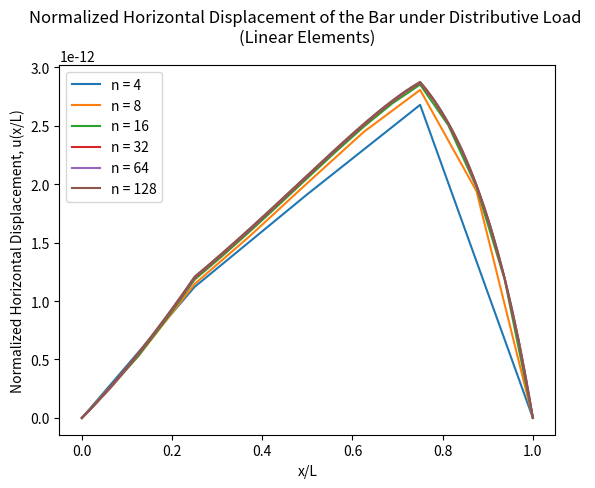
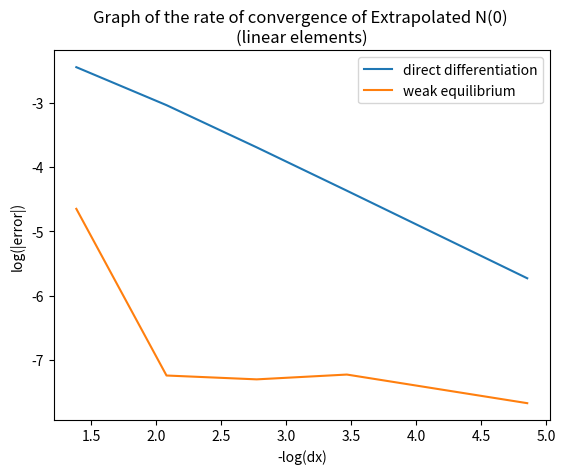
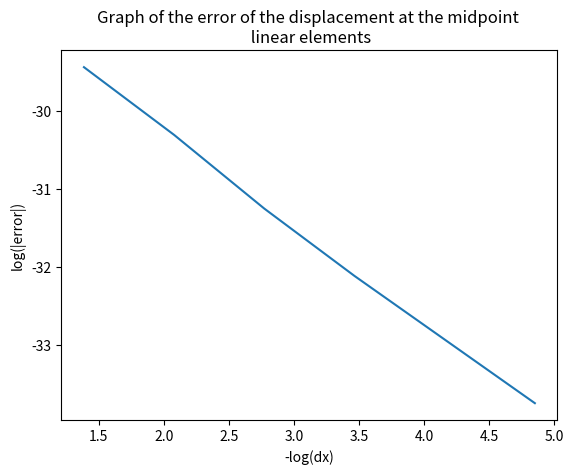
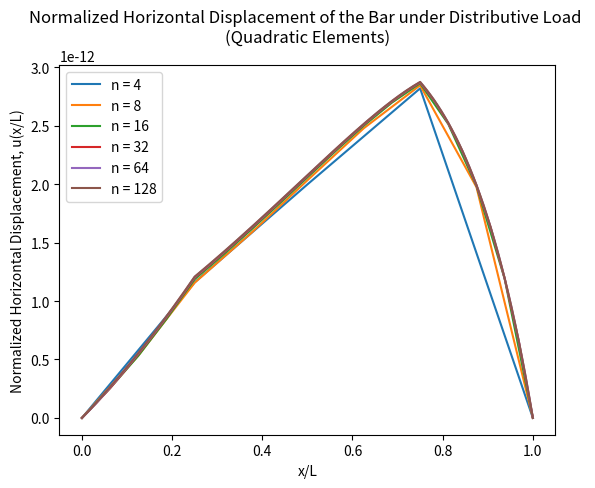
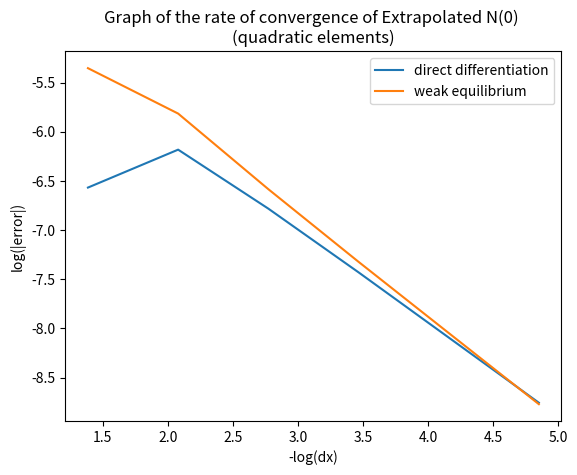
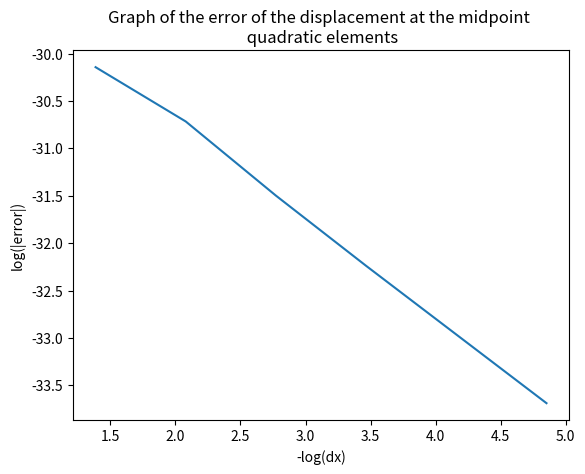
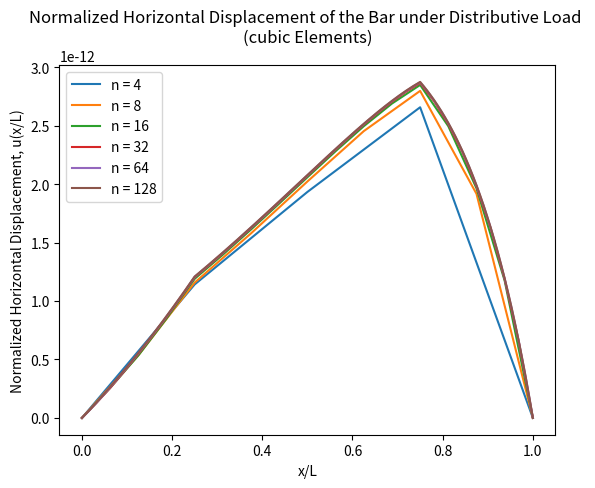
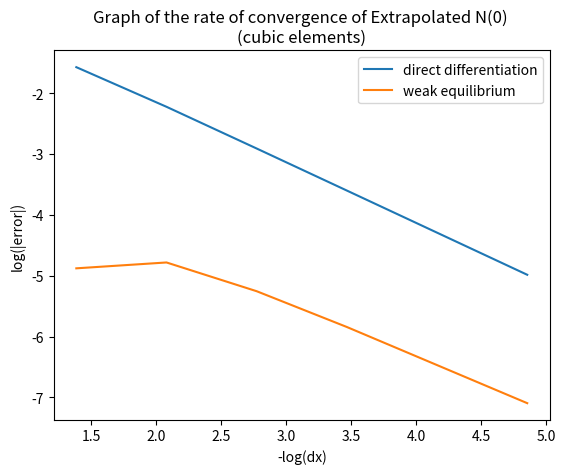
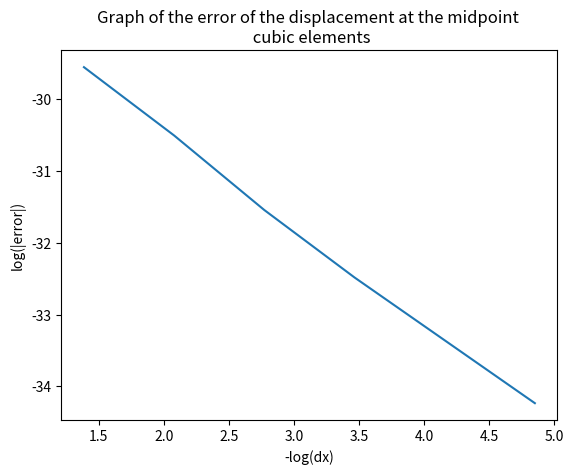
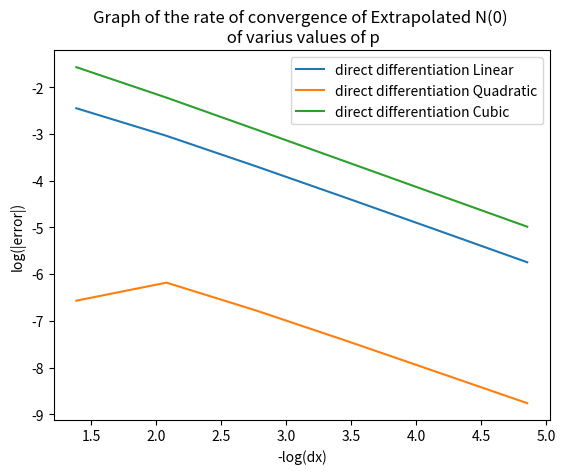
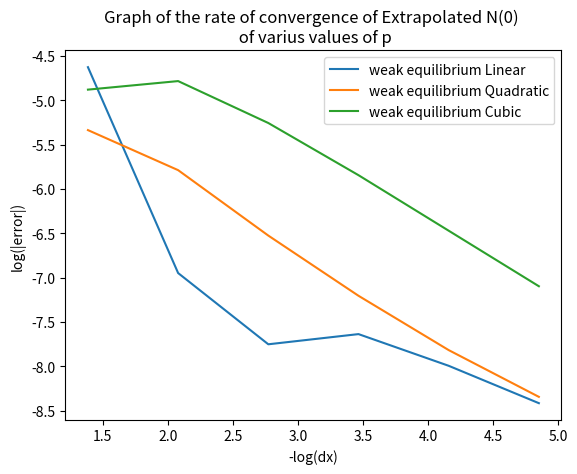
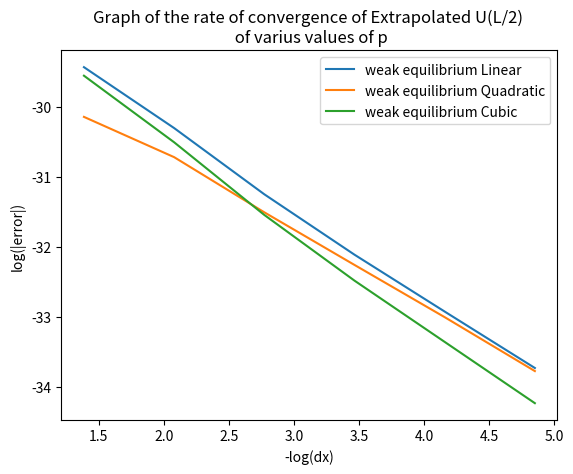

These charts were generated, in order, by the following Python code:
# By submitting this assignment, I agree to the following:
#   "Aggies do not lie, cheat, or steal, or tolerate those who do."
#   "I have not given or received any unauthorized aid on this assignment."
#
# Name:         Kai Elmore
# Class:        Aero 306
# Section:      500
# Assignment:   HW Assignment 6/Project 
# Date:         12/13/2022
#

import numpy as np
import math as math
import matplotlib.pyplot as plt

def p(x):
    val = p_0*(x/L)
    return val 
def d(x):
    val = d_0*(1-(x/L)) + (d_0/3)*(x/L)
    return val
def A(x):
    val = (pi*((d(x))**2))/4
    return val
def Rich(q1,q2,q3):
    extra_val = ((q2**2) - q1 * q3)/((2*q2)-q1-q3)
    return extra_val
def Beta(e1,e2):
    beta_val = np.log(e1/e2)/np.log(2)
    return beta_val
def x_listfun(n): # Function to find x locations across the bar in a list
    x_lis = np.linspace(0,L,n+1)
    x_i_pts = L*x_lis
    return x_i_pts
def psi_list(xi,m):
    if m == 0:
        psi_val = (1-xi)/2
    elif m == 1:
        psi_val = (1+xi)/2
    elif m == 2:
        psi_val = (1/4)*(1-xi**2)
    elif m == 3:
        psi_val = (1/4)*(xi-xi**3)
    return psi_val
def psi_prime_list(xi,m):
    if m == 0:
        psi_val = -1/2
    elif m == 1:
        psi_val = 1/2
    elif m == 2:
        psi_val = (-1/2)*xi
    elif m == 3:
        psi_val = (1/4)*(1 - 3*(xi**2))
    return psi_val
def F_integrand(xi, m, n, delta_x,mid_point, i):
    if i <= 2:
        E = E_cs
    elif i > 2:
        E = E_ss
    F_hat = E*A(x_psi(xi,delta_x,mid_point))*psi_prime_list(xi,m-1)*psi_prime_list(xi,n-1)*(2/delta_x)
    return F_hat
def G_integrand(xi, m, delta_x,mid_point):
    G_hat = p(x_psi(xi,delta_x,mid_point))*psi_list(xi,m-1)*(delta_x/2)
    return G_hat
def x_psi(psi,delta,mid):
    x_psi = (delta/2)*psi + mid
    return x_psi
def Legrendre(n,segment, psi_m, psi_n, variable):
    dx = L/n
    i = segment
    position = x_listfun(n)
    x_mid = position[i] - 0.5*dx
    w1 = (5/9)
    w2 = (8/9)
    w3 = w1
    xi1 = -math.sqrt(3/5)
    xi2 = 0.0
    xi3 = math.sqrt(3/5)
    if variable == 'k':
        Leg_k = w1*F_integrand(xi1,psi_m,psi_n,dx,x_mid, i) + w2*F_integrand(xi2,psi_m,psi_n,dx,x_mid, i) + w3*F_integrand(xi3,psi_m,psi_n,dx,x_mid, i)
        return Leg_k
    elif variable == 'f':
        Leg_f = w1*G_integrand(xi1,psi_m,dx,x_mid) + w2*G_integrand(xi2,psi_m,dx,x_mid) + w3*G_integrand(xi3,psi_m,dx,x_mid)
        return Leg_f
def K_L(N,i,m,n):
    nodes = N
    seg = i
    shape1 = m
    shape2 = n
    k1 = Legrendre(nodes,seg,shape1,shape2,'k')
    stiffness = k1 
    return stiffness
def F_L(N,i,m):
    nodes = N
    seg = i
    shape = m
    f1 = Legrendre(nodes,seg,shape,1,'f')
    Load = f1 
    return Load

'Variables'
pi = math.pi
p_0 = 1
d_0 = 1
E_cs = 200*10**9
E_ss = 190*10**9
L = 1
P = p_0*(L/4)
n_list = [4, 8, 16, 32, 64, 128]


''' Find U vector '''
# Function to Find U vector by finding K matrix and F vector
def U_vector_L(N,applied = 0):
    K_mat = np.zeros((N-1,N-1))
    F_vec = np.zeros((N-1,1))
    for i in range(1,N):
        for j in range(1,N):
            if i == j:
                K_mat[i-1][j-1] = K_L(N,i,2,2) + K_L(N,i+1,1,1)
            elif ((i - j) == 1):
                K_mat[i-1][j-1] = K_L(N,i,2,1)
            elif ((i - j) == -1):
                K_mat[i-1][j-1] = K_L(N,i+1,1,2)
            else:
                K_mat[i-1][j-1] = 0
    for i in range(1,N):
        F_vec[i-1] = F_L(N,i,2) + F_L(N,i+1,1)
        if i == (N/4) or i == (3*N/4):
            F_vec[i-1] += applied
    U = np.linalg.solve(K_mat,F_vec)
    return U

# Function to convert U vector matrix to list
def U_vector_convert(U_vect):
    U_list = []
    for row in range(len(U_vect)):
        U_list.append(U_vect[row][0])
    U_list.insert(0, 0.0)
    U_list.append(0.0)
    return U_list
'----------------------------------------------------------------------------'
"Linear Elements"

print('LINEAR ELEMENTS SECTION')
U_vector_list = []
x_list = []
for i in range(len(n_list)):
    U_vector_list.append(U_vector_convert(U_vector_L(n_list[i],P)))
    x_list.append(x_listfun(n_list[i]))
for w in range(len(U_vector_list)):
    print('U vector list for n = {}:'.format(n_list[w]), U_vector_list[w])
    print()
''' Plotting '''
plt.figure()
for i in range(len(x_list)):
    plt.plot(x_list[i],U_vector_list[i], label = 'n = {}'.format(n_list[i]))
plt.xlabel('x/L')
plt.ylabel('Normalized Horizontal Displacement, u(x/L)')
plt.title('Normalized Horizontal Displacement of the Bar under Distributive Load \n(Linear Elements)')
plt.legend()

''' Rate of Convergence '''
print('======================================================================')
print()
def N_0_dd_linear(U_vect,n):
    dx = (pi*L/6)/(n/2)
    N_0 = E_cs*A(0)*((U_vect[1])/dx)
    return N_0
def N_0_we(U_vect,n):
    N_0 = F_L(n,1,1) - K_L(n,1,1,2)*U_vect[1]
    return N_0

N_0_dd_list = []
N_0_we_list = []
U_mid_list = []
result_title = 'Linear element Base Normal Reaction and Midpoint Displacment Value Table'
print(result_title)
print('-'*len(result_title))
result_header = '{}|{:^27}|{:^22}|{:^22}'.format('N Value', 'Direct Differentiation N(0)', 'Weak Equilibrium N(0)', 'U(L/2) value')
print(result_header)
print('-'*len(result_header))
for t in range(len(n_list)):
    mid = int(n_list[t]/2)
    dd = N_0_dd_linear(U_vector_list[t],n_list[t])
    we = N_0_we(U_vector_list[t],n_list[t])
    N_0_dd_list.append(dd)   
    N_0_we_list.append(we)
    U_mid_list.append(U_vector_list[t][mid])
    print('n = {:^3}|{:^27}|{:^22}|{:^22}'.format(n_list[t],dd,we,U_vector_list[t][mid]))

# Calculating the Extrapolated value of N(0) using n = 2,4,and 8
leng = len(N_0_dd_list)
N_extra_dd = Rich(N_0_dd_list[leng-3], N_0_dd_list[leng-2], N_0_dd_list[leng-1])
N_extra_we = Rich(N_0_we_list[leng-3], N_0_we_list[leng-2], N_0_we_list[leng-1])
U_mid_extra = Rich(U_mid_list[leng-3],U_mid_list[leng-2],U_mid_list[leng-1])
print('---------------------------------------------------------------')
print('The extrapolated value for N(0) using Direct Differentiation is N(0) = ', N_extra_dd)
print('The extrapolated value for N(0) using Weak Equilibrium is N(0) = ', N_extra_we)
print('The extrapolated value for U(L/2) using linear elements is U(L/2) = ', U_mid_extra)
print("======================================================================")
print()
# finding the difference between the calculated values and the exact/extrapolated value
extra_diff_dd_list = []
extra_diff_we_list = []
U_mid_extra_diff_list = []
error_header = '{:^7}|{:^22}|{:^22}|{:^22}'.format('N Value','dd extrapolated error','we extrapolated error','U(L/2) extrapolated error')
error_title = 'Linear Element Extrapolated N(0) and U(L/2) Error Table'
print(error_title)
print('-'*len(error_header))
print(error_header)
print('-'*len(error_header))
for u in range(len(n_list)):
    diff_dd = np.abs(N_extra_dd - N_0_dd_list[u])
    diff_we = np.abs(N_extra_we - N_0_we_list[u])
    diff_U_mid = np.abs(U_mid_extra - U_mid_list[u])
    extra_diff_dd_list.append(diff_dd)
    extra_diff_we_list.append(diff_we)
    U_mid_extra_diff_list.append(diff_U_mid)
    print('n = {:^3}|{:^22}|{:^22}|{:^22}'.format(n_list[u],diff_dd,diff_we,diff_U_mid))

print("======================================================================")
print()
beta_extra_dd_list = []
beta_extra_we_list = []
beta_extra_U_mid_list = []
for i in range(1,len(extra_diff_dd_list)):
    beta_dd = Beta(extra_diff_dd_list[i-1],extra_diff_dd_list[i])
    beta_we = Beta(extra_diff_we_list[i-1],extra_diff_we_list[i])
    beta_U_mid = Beta(U_mid_extra_diff_list[i-1],U_mid_extra_diff_list[i])
    beta_extra_dd_list.append(beta_dd)
    beta_extra_we_list.append(beta_we)
    beta_extra_U_mid_list.append(beta_U_mid)
beta_title = 'Linear element Rate of Convergence (Beta) Values for N(0) & U(L/2)'
print(beta_title)
print('-'*len(beta_title))
beta_header = "{:^18}|{:^22}|{:^22}|{:^22}".format('Beta(n -> n)','DD ROC value','WE ROC value',"U-mid ROC value")
print(beta_header)
print('-'*len(beta_header))
for i in range(1,len(n_list)):
    print('n = {:^3} -> n = {:^3}|{:^22}|{:^22}|{:^22}'.format(n_list[i-1],n_list[i],beta_extra_dd_list[i-1],beta_extra_we_list[i-1],beta_extra_U_mid_list[i-1]))

# Plotting the rate of Convergence
horizontal_list = []
vertical_dd_extra = []
vertical_we_extra = []
vertical_U_mid_extra = []
for e in range(len(n_list)):
    dx = L/(n_list[e])
    x_point = -np.log(dx)
    horizontal_list.append(x_point)
    y_point_1 = np.log(extra_diff_dd_list[e])
    vertical_dd_extra.append(y_point_1)
    y_point_2 = np.log(extra_diff_we_list[e])
    vertical_we_extra.append(y_point_2)
    y_point_3 = np.log(U_mid_extra_diff_list[e])
    vertical_U_mid_extra.append(y_point_3)

plt.figure()
plt.plot(horizontal_list,vertical_dd_extra, label = 'direct differentiation')
plt.plot(horizontal_list,vertical_we_extra, label = 'weak equilibrium')
plt.xlabel('-log(dx)')
plt.ylabel('log(|error|)')
plt.title('Graph of the rate of convergence of Extrapolated N(0) \n(linear elements)')
plt.legend()
plt.figure()
plt.plot(horizontal_list,vertical_U_mid_extra)
plt.xlabel('-log(dx)')
plt.ylabel('log(|error|)')
plt.title('Graph of the error of the displacement at the midpoint \n linear elements')
N_0_dd_list_linear = N_0_dd_list
N_0_we_list_linear = N_0_we_list
U_mid_list_linear = U_mid_list
print('======================================================================')
print()

"Quadratic Elements"
def K_Q(N,i,m,n):
    nodes = N
    seg = i
    shape1 = m
    shape2 = n
    k1 = Legrendre(nodes,seg,shape1,shape2,'k')
    k2 = Legrendre(nodes,seg,3,shape2,'k')
    k3 = Legrendre(nodes,seg,shape1,3,'k')
    k4 = Legrendre(nodes,seg,3,3,'k')
    stiffness = k1 - (k2*(k3/k4))
    return stiffness
def F_Q(N,i,m):
    nodes = N
    seg = i
    shape = m
    f1 = Legrendre(nodes,seg,shape,3,'f')
    f2 = Legrendre(nodes,seg,3,3,'f')
    k3 = Legrendre(nodes,seg,shape,3,'k')
    k4 = Legrendre(nodes,seg,3,3,'k')
    Load = f1 - (f2*(k3/k4))
    return Load
def U_vector_Q(N,applied = 0):
    K_mat = np.zeros((N-1,N-1))
    F_vec = np.zeros((N-1,1))
    for i in range(1,N):
        for j in range(1,N):
            if i == j:
                K_mat[i-1][j-1] = K_Q(N,i,2,2) + K_Q(N,i+1,1,1)
            elif ((i - j) == 1):
                K_mat[i-1][j-1] = K_Q(N,i,2,1)
            elif ((i - j) == -1):
                K_mat[i-1][j-1] = K_Q(N,i+1,1,2)
            else:
                K_mat[i-1][j-1] = 0
    for i in range(1,N):
        F_vec[i-1] = F_Q(N,i,2) + F_Q(N,i+1,1)
        if i == (N/4) or i == (3*N/4):
            F_vec[i-1] += applied
    U = np.linalg.solve(K_mat,F_vec)
    return U


print('QUADRATIC ELEMENT SECTION')
U_vector_list = []
x_list = []
for i in range(len(n_list)):
    U_vector_list.append(U_vector_convert(U_vector_Q(n_list[i],P)))
    x_list.append(x_listfun(n_list[i]))
for w in range(len(U_vector_list)):
    print('U vector list for n = {}:'.format(n_list[w]), U_vector_list[w])
    print()


''' Plotting '''
plt.figure()
for i in range(len(x_list)):
    plt.plot(x_list[i],U_vector_list[i], label = 'n = {}'.format(n_list[i]))
plt.xlabel('x/L')
plt.ylabel('Normalized Horizontal Displacement, u(x/L)')
plt.title('Normalized Horizontal Displacement of the Bar under Distributive Load \n(Quadratic Elements)')
plt.legend()

''' Rate of Convergence '''
print('======================================================================')
print()

def N_0_dd_Quad(U_vect,n):
    dx = (pi*L/6)/(n/2)
    alpha = (Legrendre(n,1,3,3,'f') - Legrendre(n,1,3,2,'k')*U_vect[1])/Legrendre(n,1,3,3,'k')
    N_0 = E_cs*A(0)*((U_vect[1] + alpha)/dx)
    return N_0

def N_0_we_Quad(U_vect,n):
    N_0 = F_Q(n,1,1) - K_Q(n,1,1,2)*U_vect[1]
    return N_0

N_0_dd_list = []
N_0_we_list = []
U_mid_list = []
result_title = 'Quadratic element Base Normal Reaction and Midpoint Displacment Value Table'
result_header = '{}|{:^22}|{:^22}|{:^22}'.format('N Value', 'dd N(0) value', 'we N(0) value', 'U(L/2) value')
print(result_title)
print('-'*len(result_header))
print(result_header)
print('-'*len(result_header))
for t in range(len(n_list)):
    mid = int(n_list[t]/2)
    dd = N_0_dd_Quad(U_vector_list[t],n_list[t])
    we = N_0_we_Quad(U_vector_list[t],n_list[t])
    U_mid_list.append(U_vector_list[t][mid])
    N_0_dd_list.append(dd)   
    N_0_we_list.append(we)
    print('n = {:^3}|{:^22}|{:^22}|{:^22}'.format(n_list[t],dd,we,U_vector_list[t][mid]))

# Calculating the Extrapolated value of N(0) using n = 2,4,and 8
leng = len(N_0_dd_list)
N_extra_dd = Rich(N_0_dd_list[leng-3], N_0_dd_list[leng-2], N_0_dd_list[leng-1])
N_extra_we = Rich(N_0_we_list[leng-3], N_0_we_list[leng-2], N_0_we_list[leng-1])
U_mid_extra = Rich(U_mid_list[leng-3],U_mid_list[leng-2],U_mid_list[leng-1])
print('---------------------------------------------------------------')
print('The extrapolated value for N(0) using Direct Differentiation is N(0) = ', N_extra_dd)
print('The extrapolated value for N(0) using Weak Equilibrium is N(0) = ', N_extra_we)
print('The extrapolated value for U(L/2) using quadratic elements is U(L/2) = ', U_mid_extra)
print("=======================================================================")
print()
# finding the difference between the calculated values and the exact/extrapolated value
extra_diff_dd_list = []
extra_diff_we_list = []
U_mid_extra_diff_list = []
error_title = 'Quadratic Element Extrapolated N(0) and U(L/2) Error Table'
error_header = '{:^7}|{:^22}|{:^22}|{:^22}'.format('N Value','dd extrapolated error','we extrapolated error','U(L/2) extrapolated error')
print(error_title)
print('-'*len(error_header))
print(error_header)
print('-'*len(error_header))
for u in range(len(n_list)):
    diff_dd = np.abs(N_extra_dd - N_0_dd_list[u])
    diff_we = np.abs(N_extra_we - N_0_we_list[u])
    diff_U_mid = np.abs(U_mid_extra - U_mid_list[u])
    extra_diff_dd_list.append(diff_dd)
    extra_diff_we_list.append(diff_we)
    U_mid_extra_diff_list.append(diff_U_mid)
    print('n = {:^3}|{:^22}|{:^22}|{:^22}'.format(n_list[u],diff_dd,diff_we,diff_U_mid))

print("=======================================================================")
print()
beta_extra_dd_list = []
beta_extra_we_list = []
beta_extra_U_mid_list = []
for i in range(1,len(extra_diff_dd_list)):
    beta_dd = Beta(extra_diff_dd_list[i-1],extra_diff_dd_list[i])
    beta_we = Beta(extra_diff_we_list[i-1],extra_diff_we_list[i])
    beta_U_mid = Beta(U_mid_extra_diff_list[i-1],U_mid_extra_diff_list[i])
    beta_extra_dd_list.append(beta_dd)
    beta_extra_we_list.append(beta_we)
    beta_extra_U_mid_list.append(beta_U_mid)
beta_title = 'Quadratic element Rate of Convergence (Beta) Values for N(0) & U(L/2)'
beta_header = "{:^18}|{:^22}|{:^22}|{:^22}".format('Beta(n -> n)','DD ROC value','WE ROC value','U-mid ROC value')
print(beta_title)
print('-'*len(beta_header))
print(beta_header)
print('-'*len(beta_header))
for i in range(1,len(n_list)):
    print('n = {:^3} -> n = {:^3}|{:^22}|{:^22}|{:^22}'.format(n_list[i-1],n_list[i],beta_extra_dd_list[i-1],beta_extra_we_list[i-1],beta_extra_U_mid_list[i-1]))

# Plotting the rate of Convergence
horizontal_list = []
vertical_dd_extra = []
vertical_we_extra = []
vertical_U_mid_extra = []
for e in range(len(n_list)):
    dx = L/(n_list[e])
    x_point = -np.log(dx)
    horizontal_list.append(x_point)
    y_point_2 = np.log(extra_diff_dd_list[e])
    vertical_dd_extra.append(y_point_2)
    y_point_2 = np.log(extra_diff_we_list[e])
    vertical_we_extra.append(y_point_2)
    y_point_3 = np.log(U_mid_extra_diff_list[e])
    vertical_U_mid_extra.append(y_point_3)
    
plt.figure()
plt.plot(horizontal_list,vertical_dd_extra, label = 'direct differentiation')
plt.plot(horizontal_list,vertical_we_extra, label = 'weak equilibrium')
plt.xlabel('-log(dx)')
plt.ylabel('log(|error|)')
plt.title('Graph of the rate of convergence of Extrapolated N(0) \n(quadratic elements)')
plt.legend()
plt.figure()
plt.plot(horizontal_list,vertical_U_mid_extra)
plt.xlabel('-log(dx)')
plt.ylabel('log(|error|)')
plt.title('Graph of the error of the displacement at the midpoint \n quadratic elements')
N_0_dd_list_quadratic = N_0_dd_list
N_0_we_list_quadratic = N_0_we_list
U_mid_list_quadratic = U_mid_list
print('======================================================================')
print()
def K_C(N,i,m,n):
    nodes = N
    seg = i
    shape1 = m
    shape2 = n
    kmn = Legrendre(nodes,seg,shape1,shape2,'k')
    k34 = Legrendre(nodes,seg,3,4,'k')
    k43 = Legrendre(nodes,seg,4,3,'k')
    k33 = Legrendre(nodes,seg,3,3,'k')
    k44 = Legrendre(nodes,seg,4,4,'k')
    k4n = Legrendre(nodes,seg,4,shape2,'k')
    k3n = Legrendre(nodes,seg,3,shape2,'k')
    diff1 = np.abs(k34*k4n - k44*k3n)
    diff2 = np.abs(k43*k3n - k33*k4n)
    dem = np.abs(k33*k44 - k34*k43)
    km3 = Legrendre(nodes,seg,shape1,3,'k')
    km4 = Legrendre(nodes,seg,shape1,4,'k')
    stiffness = kmn + (km3*diff1 + km4*diff2)/dem
    return stiffness
def F_C(N,i,m):
    nodes = N
    seg = i
    shape = m
    fm = Legrendre(nodes,seg,shape,1,'f')
    f3 = Legrendre(nodes,seg,3,1,'f')
    f4 = Legrendre(nodes,seg,4,1,'f')
    km3 = Legrendre(nodes,seg,shape,3,'k')
    km4 = Legrendre(nodes,seg,shape,4,'k')
    k34 = Legrendre(nodes,seg,3,4,'k')
    k43 = Legrendre(nodes,seg,4,3,'k')
    k33 = Legrendre(nodes,seg,3,3,'k')
    k44 = Legrendre(nodes,seg,4,4,'k')
    diff1 = np.abs(k44*f3 - k34*f4)
    diff2 = np.abs(k33*f4 - k43*f3)
    dem = np.abs(k33*k44 - k34*k43)
    Load = fm - f3*((km3*diff1 + km4*diff2)/dem)
    return Load
def U_vector(N,applied = 0):
    K_mat = np.zeros((N-1,N-1))
    F_vec = np.zeros((N-1,1))
    for i in range(1,N):
        for j in range(1,N):
            if i == j:
                K_mat[i-1][j-1] = K_C(N,i,2,2) + K_C(N,i+1,1,1)
            elif ((i - j) == 1):
                K_mat[i-1][j-1] = K_C(N,i,2,1)
            elif ((i - j) == -1):
                K_mat[i-1][j-1] = K_C(N,i+1,1,2)
            else:
                K_mat[i-1][j-1] = 0
    for i in range(1,N):
        F_vec[i-1] = F_C(N,i,2) + F_C(N,i+1,1)
        if i == (N/4) or i == (3*N/4):
            F_vec[i-1] += applied
    U = np.linalg.solve(K_mat,F_vec)
    return U

'Cubic Elements'
print('CUBIC ELEMENTS SECTION')
U_vector_list = []
x_list = []
for i in range(len(n_list)):
    U_vector_list.append(U_vector_convert(U_vector(n_list[i],P)))
    x_list.append(x_listfun(n_list[i]))
for w in range(len(U_vector_list)):
    print('U vector list for n = {}:'.format(n_list[w]), U_vector_list[w])
    print()

'''Plotting'''
plt.figure()
for i in range(len(x_list)):
    plt.plot(x_list[i],U_vector_list[i], label = 'n = {}'.format(n_list[i]))
plt.xlabel('x/L')
plt.ylabel('Normalized Horizontal Displacement, u(x/L)')
plt.title('Normalized Horizontal Displacement of the Bar under Distributive Load \n(cubic Elements)')
plt.legend()

'''Rate of Convergence'''
print('=======================================================================')
print()

def N_0_dd_Cubic(U_vect,n):
    dx = (pi*L/6)/(n/2)
    k34 = Legrendre(n,1,3,4,'k')
    k43 = Legrendre(n,1,4,3,'k')
    k33 = Legrendre(n,1,3,3,'k')
    k44 = Legrendre(n,1,4,4,'k')
    k42 = Legrendre(n,1,4,2,'k')
    k32 = Legrendre(n,1,3,2,'k')
    f3 = Legrendre(n,1,3,1,'f')
    f4 = Legrendre(n,1,4,1,'f')
    diff1 = k34*k42 - k44*k32
    diff2 = k43*k32 - k33*k42
    dem = np.abs(k33*k44 - k34*k43)
    a = np.abs((U_vect[1]*diff1 + k44*f3 - k34*f4)/dem)
    b = np.abs((U_vect[1]*diff2 + k33*f4 - k43*f3)/dem)
    N_0 = E_cs*A(0)*((U_vect[1] + a + b)/dx)
    return N_0

def N_0_we_Cubic(U_vect,n):
    N_0 = F_C(n,1,1) - K_C(n,1,1,2)*U_vect[1]
    return N_0

N_0_dd_list = []
N_0_we_list = []
U_mid_list = []
result_title = 'Cubic element Base Normal Reaction and Midpoint Displacment Value Table'
print(result_title)
result_header = '{}|{:^27}|{:^21}|{:^22}'.format('N Value', 'Direct Differentiation N(0)', 'Weak Equilibrium N(0)', 'U(L/2) value')
print('-'*len(result_header))
print(result_header)
print('-'*len(result_header))
for t in range(len(n_list)):
    mid = int(n_list[t]/2)
    dd = N_0_dd_Cubic(U_vector_list[t],n_list[t])
    we = N_0_we_Cubic(U_vector_list[t],n_list[t])
    N_0_dd_list.append(dd)   
    N_0_we_list.append(we)
    U_mid_list.append(U_vector_list[t][mid])
    print('n = {:^3}|{:^27}|{:^21}|{:^22}'.format(n_list[t],dd,we,U_vector_list[t][mid]))


# Calculating the Extrapolated value of N(0) using n = 2,4,and 8
leng = len(N_0_dd_list)
N_extra_dd = Rich(N_0_dd_list[leng-3], N_0_dd_list[leng-2], N_0_dd_list[leng-1])
N_extra_we = Rich(N_0_we_list[leng-3], N_0_we_list[leng-2], N_0_we_list[leng-1])
U_mid_extra = Rich(U_mid_list[leng-3],U_mid_list[leng-2],U_mid_list[leng-1])
print('---------------------------------------------------------------')
print('The extrapolated value for N(0) using Direct Differentiation is N(0) = ', N_extra_dd)
print('The extrapolated value for N(0) using Weak Equilibrium is N(0) = ', N_extra_we)
print('The extrapolated value for U(L/2) using cubic elements is U(L/2) = ', U_mid_extra)
print("======================================================================")
print()
# finding the difference between the calculated values and the exact/extrapolated value
extra_diff_dd_list = []
extra_diff_we_list = []
U_mid_extra_diff_list = []
error_title = 'Cubic Element Extrapolated N(0) and U(L/2) Error Table'
error_header = '{:^7}|{:^22}|{:^22}|{:^22}'.format('N Value','dd extrapolated error','we extrapolated error','U(L/2) extrapolated error')
print(error_title)
print('-'*len(error_header))
print(error_header)
print('-'*len(error_header))
for u in range(len(n_list)):
    diff_dd = np.abs(N_extra_dd - N_0_dd_list[u])
    diff_we = np.abs(N_extra_we - N_0_we_list[u])
    diff_U_mid = np.abs(U_mid_extra - U_mid_list[u])
    extra_diff_dd_list.append(diff_dd)
    extra_diff_we_list.append(diff_we)
    U_mid_extra_diff_list.append(diff_U_mid)
    print('n = {:^3}|{:^22}|{:^22}|{:^22}'.format(n_list[u],diff_dd,diff_we,diff_U_mid))
print("=====================================================================")
print()
beta_extra_dd_list = []
beta_extra_we_list = []
beta_extra_U_mid_list = []
for i in range(1,len(extra_diff_dd_list)):
    beta_dd = Beta(extra_diff_dd_list[i-1],extra_diff_dd_list[i])
    beta_we = Beta(extra_diff_we_list[i-1],extra_diff_we_list[i])
    beta_U_mid = Beta(U_mid_extra_diff_list[i-1],U_mid_extra_diff_list[i])
    beta_extra_dd_list.append(beta_dd)
    beta_extra_we_list.append(beta_we)
    beta_extra_U_mid_list.append(beta_U_mid)
beta_title = 'Cubic element Rate of Convergence (Beta) Values for N(0) & U(L/2)'
beta_header = "{:^18}|{:^22}|{:^22}|{:^22}".format('Beta(n -> n)','DD ROC value','WE ROC value','U-mid ROC value')
print(beta_title)
print('-'*len(error_header))
print(beta_header)
print('-'*len(error_header))
for i in range(1,len(n_list)):
    print('n = {:^3} -> n = {:^3}|{:^22}|{:^22}|{:^22}'.format(n_list[i-1],n_list[i],beta_extra_dd_list[i-1],beta_extra_we_list[i-1],beta_extra_U_mid_list[i-1]))

# Plotting the rate of Convergence
horizontal_list = []
vertical_dd_extra = []
vertical_we_extra = []
vertical_U_mid_extra = []
for e in range(len(n_list)):
    dx = L/(n_list[e])
    x_point = -np.log(dx)
    horizontal_list.append(x_point)
    y_point_1 = np.log(extra_diff_dd_list[e])
    vertical_dd_extra.append(y_point_1)
    y_point_2 = np.log(extra_diff_we_list[e])
    vertical_we_extra.append(y_point_2)
    y_point_3 = np.log(U_mid_extra_diff_list[e])
    vertical_U_mid_extra.append(y_point_3)

plt.figure()
plt.plot(horizontal_list,vertical_dd_extra, label = 'direct differentiation')
plt.plot(horizontal_list,vertical_we_extra, label = 'weak equilibrium')
plt.xlabel('-log(dx)')
plt.ylabel('log(|error|)')
plt.title('Graph of the rate of convergence of Extrapolated N(0) \n(cubic elements)')
plt.legend()
plt.figure()
plt.plot(horizontal_list,vertical_U_mid_extra)
plt.xlabel('-log(dx)')
plt.ylabel('log(|error|)')
plt.title('Graph of the error of the displacement at the midpoint \n cubic elements')
N_0_dd_list_cubic = N_0_dd_list
N_0_we_list_cubic = N_0_we_list
U_mid_list_cubic = U_mid_list
p_conv_N_0_dd = N_extra_dd
p_conv_N_0_we = N_extra_we
p_conv_U_mid = U_mid_extra
print('======================================================================')
print()

print('P-series convergence, using the extrpolated value with cubic elements as exact')
print('P-series exact direct differentiation N(0) will be N(0) = ', N_extra_dd)
print('P-series exact weak equilibrium N(0) will be N(0) = ', N_extra_we)
print('P-series exact U(L/2) will be U(L/2) = ', U_mid_extra)
print("---------------------------------------------------------------------")
'P series convergence'
extra_diff_dd_list_linear = []
extra_diff_we_list_linear = []
extra_diff_dd_list_quadratic = []
extra_diff_we_list_quadratic = []
extra_diff_dd_list_cubic = []
extra_diff_we_list_cubic = []
element_list = ['Linear', 'Quadratic','Cubic']
extra_diff_dd_list = [extra_diff_dd_list_linear,extra_diff_dd_list_quadratic,extra_diff_dd_list_cubic]
extra_diff_we_list = [extra_diff_we_list_linear,extra_diff_we_list_quadratic,extra_diff_we_list_cubic]
U_mid_extra_diff_list = [[],[],[]]
element_N_dd_list = [N_0_dd_list_linear,N_0_dd_list_quadratic, N_0_dd_list_cubic]
element_N_we_list = [N_0_we_list_linear,N_0_we_list_quadratic, N_0_we_list_cubic]
element_U_mid_list = [U_mid_list_linear,U_mid_list_quadratic,U_mid_list_cubic]
error_header = '{} | {:^22} | {:^22} | {:^22} |'.format('N value','DD extrapolated error','WE extrapolated error','U-mid extrapolated error')
for i in range(3):
    print()
    print('{} elements extrapolated error table'.format(element_list[i]))
    print('-'*len(error_header))
    print(error_header)
    print('-'*len(error_header))
    for u in range(len(n_list)):
        diff_dd = np.abs(p_conv_N_0_dd - element_N_dd_list[i][u])
        diff_we = np.abs(p_conv_N_0_we - element_N_we_list[i][u])
        diff_U_mid = np.abs(p_conv_U_mid - element_U_mid_list[i][u])
        extra_diff_dd_list[i].append(diff_dd)
        extra_diff_we_list[i].append(diff_we)
        U_mid_extra_diff_list[i].append(diff_U_mid)
        print('n = {:^3} | {:^22} | {:^22} | {:^22} |'.format(n_list[u],diff_dd,diff_we,diff_U_mid))

beta_extra_dd_list = [[],[],[]]
beta_extra_we_list = [[],[],[]]
beta_extra_U_mid_list = [[],[],[]]
beta_header = "{:^18} | {:^22} | {:^22} | {:^22} |".format('Beta(n -> n)','DD ROC value','WE ROC value','U-mid ROC value')
for j in range(3):
    print()
    print('{} elements rate of convergence (beta) table'.format(element_list[j]))
    print('-'*len(beta_header))
    print(beta_header)
    print('-'*len(beta_header))
    for i in range(1,len(n_list)):
        beta_dd = Beta(extra_diff_dd_list[j][i-1],extra_diff_dd_list[j][i])
        beta_we = Beta(extra_diff_we_list[j][i-1],extra_diff_we_list[j][i])
        beta_U_mid = Beta(U_mid_extra_diff_list[j][i-1],U_mid_extra_diff_list[j][i])
        beta_extra_dd_list[j].append(beta_dd)
        beta_extra_we_list[j].append(beta_we)
        beta_extra_U_mid_list[j].append(beta_U_mid)
        print('n = {:^3} -> n = {:^3} | {:^22} | {:^22} | {:^22} |'.format(n_list[i-1],n_list[i],beta_extra_dd_list[j][i-1],beta_extra_we_list[j][i-1],beta_extra_U_mid_list[j][i-1]))

vertical_dd_extra = [[],[],[]]
vertical_we_extra = [[],[],[]]
vertical_U_mid_extra = [[],[],[]]
for i in range(3):
    for e in range(len(n_list)):
        y_point_dd = np.log(extra_diff_dd_list[i][e])
        vertical_dd_extra[i].append(y_point_dd)  
        y_point_we = np.log(extra_diff_we_list[i][e])
        vertical_we_extra[i].append(y_point_we)
        y_point_U_mid = np.log(U_mid_extra_diff_list[i][e])
        vertical_U_mid_extra[i].append(y_point_U_mid)
plt.figure()
for i in range(3):
    plt.plot(horizontal_list,vertical_dd_extra[i], label = 'direct differentiation {}'.format(element_list[i]))
plt.xlabel('-log(dx)')
plt.ylabel('log(|error|)')
plt.title('Graph of the rate of convergence of Extrapolated N(0) \n of varius values of p')
plt.legend()

plt.figure()
for i in range(3):
    plt.plot(horizontal_list,vertical_we_extra[i], label = 'weak equilibrium {}'.format(element_list[i]))
plt.xlabel('-log(dx)')
plt.ylabel('log(|error|)')
plt.title('Graph of the rate of convergence of Extrapolated N(0) \n of varius values of p')
plt.legend()

plt.figure()
for i in range(3):
   plt.plot(horizontal_list,vertical_U_mid_extra[i], label = 'weak equilibrium {}'.format(element_list[i]))
plt.xlabel('-log(dx)')
plt.ylabel('log(|error|)')
plt.title('Graph of the rate of convergence of Extrapolated U(L/2) \n of varius values of p')
plt.legend() 
